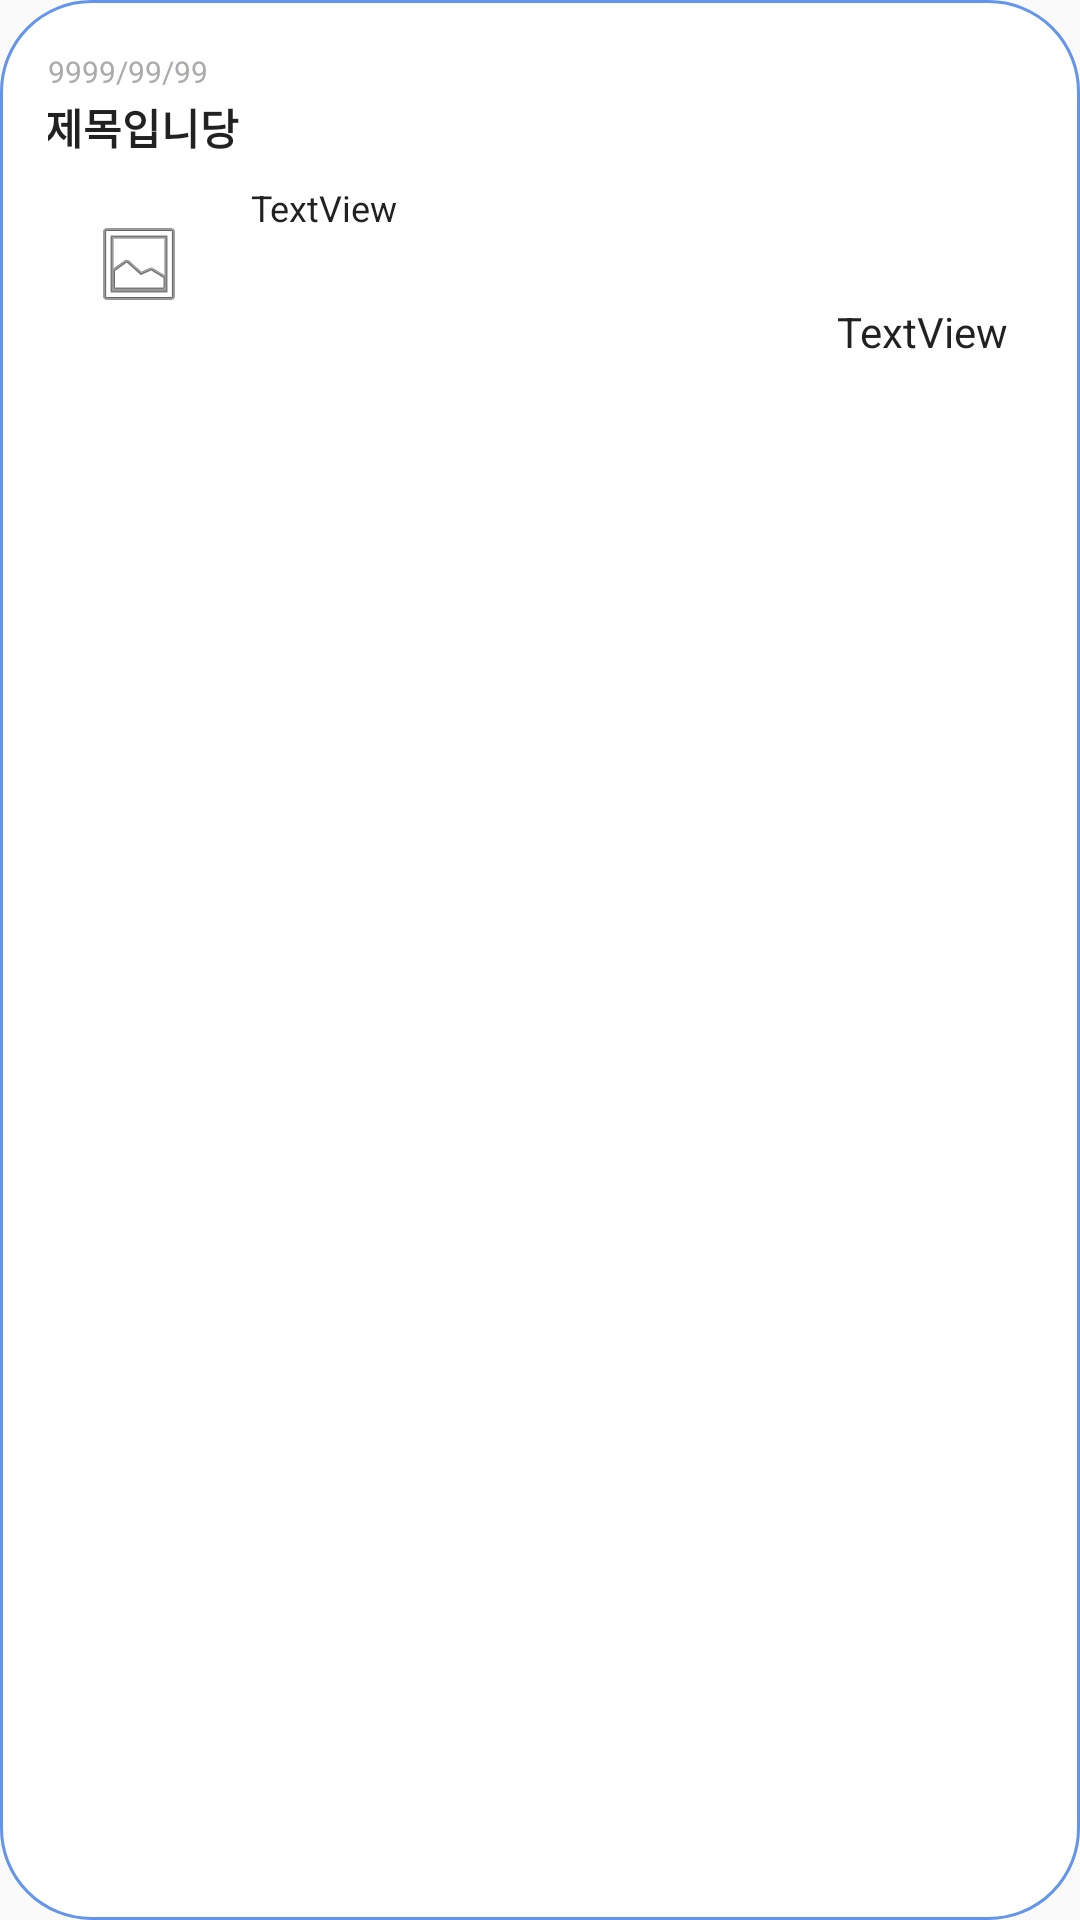

Here is an Android app screen rendered from its layout file. Give the layout XML and the strings, colors and styles it references.
<!-- AndroidManifest.xml: application theme Theme.Leaf -->
<!-- res/layout/my_rv_list.xml -->
<?xml version="1.0" encoding="utf-8"?>
<androidx.constraintlayout.widget.ConstraintLayout xmlns:android="http://schemas.android.com/apk/res/android"
    xmlns:app="http://schemas.android.com/apk/res-auto"
    xmlns:tools="http://schemas.android.com/tools"
    android:layout_width="wrap_content"
    android:layout_height="wrap_content"
    android:background="@drawable/background_login">

    <LinearLayout
        android:id="@+id/linearLayout6"
        android:layout_width="match_parent"
        android:layout_height="match_parent"
        android:orientation="vertical">

        <androidx.cardview.widget.CardView
            android:id="@+id/cardView"
            android:layout_width="360dp"
            android:layout_height="wrap_content"
            android:background="@drawable/background_login"
            app:cardCornerRadius="20dp"
            app:cardElevation="0dp"
            app:cardUseCompatPadding="true"
            app:contentPadding="8dp">

            <androidx.constraintlayout.widget.ConstraintLayout
                android:id="@+id/linearLayout2"
                android:layout_width="wrap_content"
                android:layout_height="wrap_content"
                android:background="@color/white"
                app:layout_constraintBottom_toBottomOf="parent"
                app:layout_constraintStart_toStartOf="parent">


                <TextView
                    android:id="@+id/my_rv_date"
                    android:layout_width="wrap_content"
                    android:layout_height="15dp"
                    android:text="9999/99/99"
                    android:textColor="#ABABAF"
                    android:textSize="10sp"
                    app:layout_constraintStart_toStartOf="parent"
                    app:layout_constraintTop_toTopOf="parent" />

                <TextView
                    android:id="@+id/my_rv_title"
                    android:layout_width="339dp"
                    android:layout_height="24dp"
                    android:layout_marginStart="8dp"
                    android:text="제목입니당"
                    android:textStyle="bold"
                    app:layout_constraintEnd_toEndOf="parent"
                    app:layout_constraintStart_toStartOf="parent"
                    app:layout_constraintTop_toBottomOf="@+id/my_rv_date" />

                <ImageView
                    android:id="@+id/my_rv_photo"
                    android:layout_width="63dp"
                    android:layout_height="64dp"
                    android:layout_marginStart="8dp"
                    android:layout_marginEnd="276dp"
                    android:scaleType="center"
                    app:layout_constraintBottom_toBottomOf="parent"
                    app:layout_constraintEnd_toEndOf="parent"
                    app:layout_constraintStart_toStartOf="parent"
                    app:layout_constraintTop_toBottomOf="@+id/my_rv_title"
                    app:srcCompat="@android:drawable/ic_menu_gallery" />

                <TextView
                    android:id="@+id/my_rv_review"
                    android:layout_width="wrap_content"
                    android:layout_height="wrap_content"
                    android:layout_marginStart="6dp"
                    android:layout_marginTop="5dp"
                    android:text="TextView"
                    android:textSize="12sp"
                    app:layout_constraintStart_toEndOf="@+id/my_rv_photo"
                    app:layout_constraintTop_toTopOf="@+id/my_rv_photo" />

                <TextView
                    android:id="@+id/my_rv_star"
                    android:layout_width="wrap_content"
                    android:layout_height="wrap_content"
                    android:layout_marginEnd="8dp"
                    android:text="TextView"
                    app:layout_constraintBottom_toBottomOf="parent"
                    app:layout_constraintEnd_toEndOf="parent" />

                <ImageView
                    android:id="@+id/my_rv_star_icon"
                    android:layout_width="20dp"
                    android:layout_height="24dp"
                    app:layout_constraintBottom_toBottomOf="@+id/my_rv_star"
                    app:layout_constraintEnd_toStartOf="@+id/my_rv_star"
                    app:layout_constraintTop_toTopOf="@+id/my_rv_star"
                    app:srcCompat="@drawable/star" />

            </androidx.constraintlayout.widget.ConstraintLayout>

        </androidx.cardview.widget.CardView>

    </LinearLayout>

</androidx.constraintlayout.widget.ConstraintLayout>
<!-- resources referenced by this layout -->
<resources>
  <color name="white">#FFFFFFFF</color>
  <!-- drawable background_login (drawable) -->
  <?xml version="1.0" encoding="utf-8"?>
  <layer-list xmlns:android="http://schemas.android.com/apk/res/android">
      <item>
          <shape android:shape="rectangle">
              <stroke android:width = "1dp" android:color = "@color/main_color"/>
              <solid android:color="@color/white" />
              <corners
                  android:bottomRightRadius="30dp"
                  android:bottomLeftRadius="30dp"
                  android:topLeftRadius="30dp"
                  android:topRightRadius="30dp"/>
          </shape>
      </item>
  </layer-list>
  <style name="Theme.Leaf" parent="Theme.AppCompat.DayNight.DarkActionBar">
          
          <item name="colorPrimary">#6495ED</item>
          <item name="colorPrimaryVariant">@color/purple_700</item>
          <item name="colorOnPrimary">@color/white</item>
          
          <item name="colorSecondary">@color/teal_200</item>
          <item name="colorSecondaryVariant">@color/teal_700</item>
          <item name="colorOnSecondary">@color/black</item>
          
          <item name="android:statusBarColor">@color/main_color</item>
          
          
          <item name="android:textViewStyle">@style/mainFont</item>
          <item name="android:editTextStyle">@style/mainFont</item>
          <item name="android:buttonStyle">@style/mainFont</item>
          <item name="android:radioButtonStyle">@style/mainFont</item>
          <item name="android:checkboxStyle">@style/mainFont</item>
      </style>
  <color name="main_color">#6495ED</color>
  <color name="purple_700">#FF3700B3</color>
  <color name="teal_200">#FF03DAC5</color>
  <color name="teal_700">#FF018786</color>
  <color name="black">#FF000000</color>
</resources>
